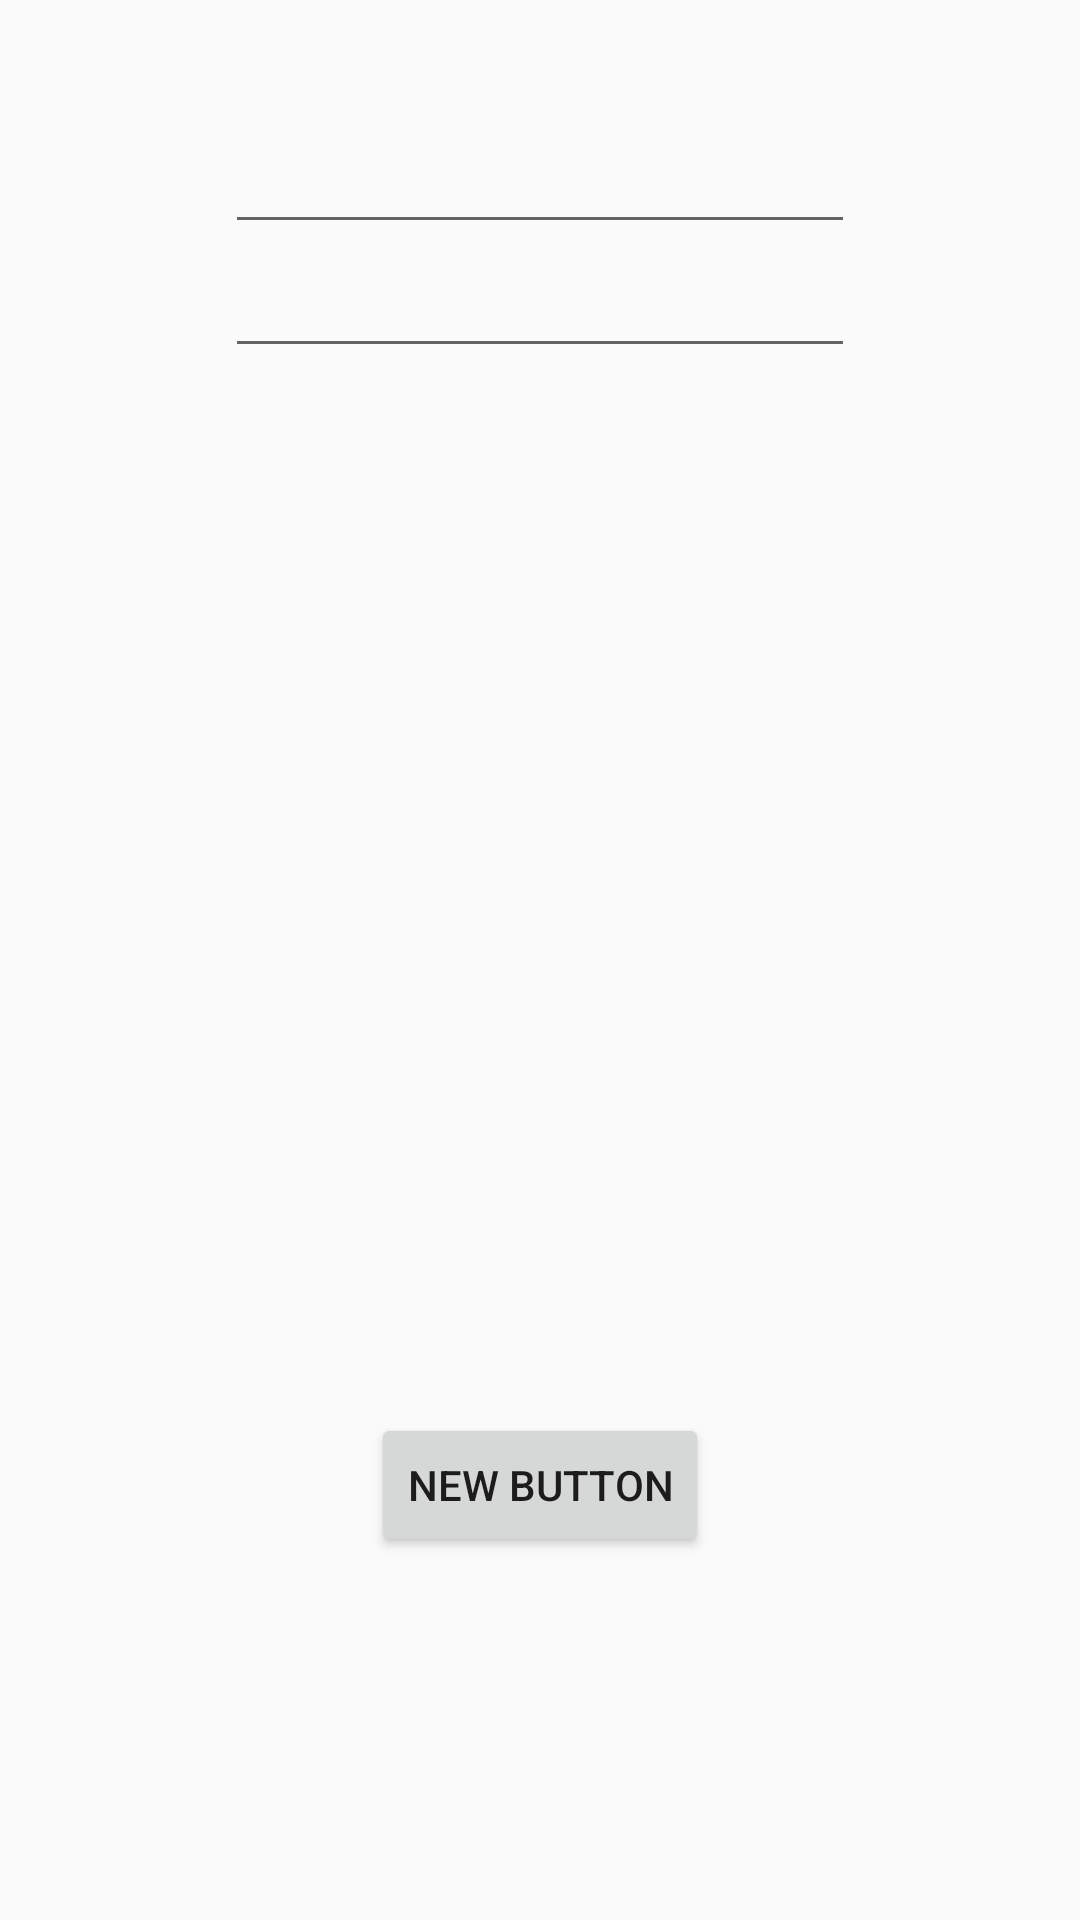

Produce the Android XML layout that renders to this screen, including the resource entries it uses.
<!-- AndroidManifest.xml: application theme AppTheme -->
<!-- res/layout/secondpage.xml -->
<?xml version="1.0" encoding="utf-8"?>
    <RelativeLayout
    android:layout_width="match_parent"
    android:layout_height="match_parent"
    xmlns:android="http://schemas.android.com/apk/res/android">

        <Button
            android:layout_width="wrap_content"
            android:layout_height="wrap_content"
            android:text="New Button"
            android:id="@+id/button"
            android:layout_alignParentBottom="true"
            android:layout_centerHorizontal="true"
            android:layout_marginBottom="121dp" />

        <EditText
            android:layout_width="wrap_content"
            android:layout_height="wrap_content"
            android:inputType="textEmailAddress"
            android:ems="10"
            android:id="@+id/editText"
            android:layout_marginTop="40dp"
            android:layout_alignParentTop="true"
            android:layout_centerHorizontal="true" />

        <EditText
            android:layout_width="wrap_content"
            android:layout_height="wrap_content"
            android:inputType="textPassword"
            android:ems="10"
            android:id="@+id/editText2"
            android:layout_below="@+id/editText"
            android:layout_centerHorizontal="true" />
    </RelativeLayout>
<!-- resources referenced by this layout -->
<resources>
  <style name="AppTheme" parent="Theme.AppCompat.Light.DarkActionBar">
          
          <item name="colorPrimary">#333333</item>
          <item name="colorPrimaryDark">#333333</item>
          <item name="colorAccent">@color/colorAccent</item>
      </style>
  <!-- not gathered from this repository: default colours our renderer supplied (Android Studio template values) -->
  <color name="colorAccent">#FF03DAC5</color>
</resources>
